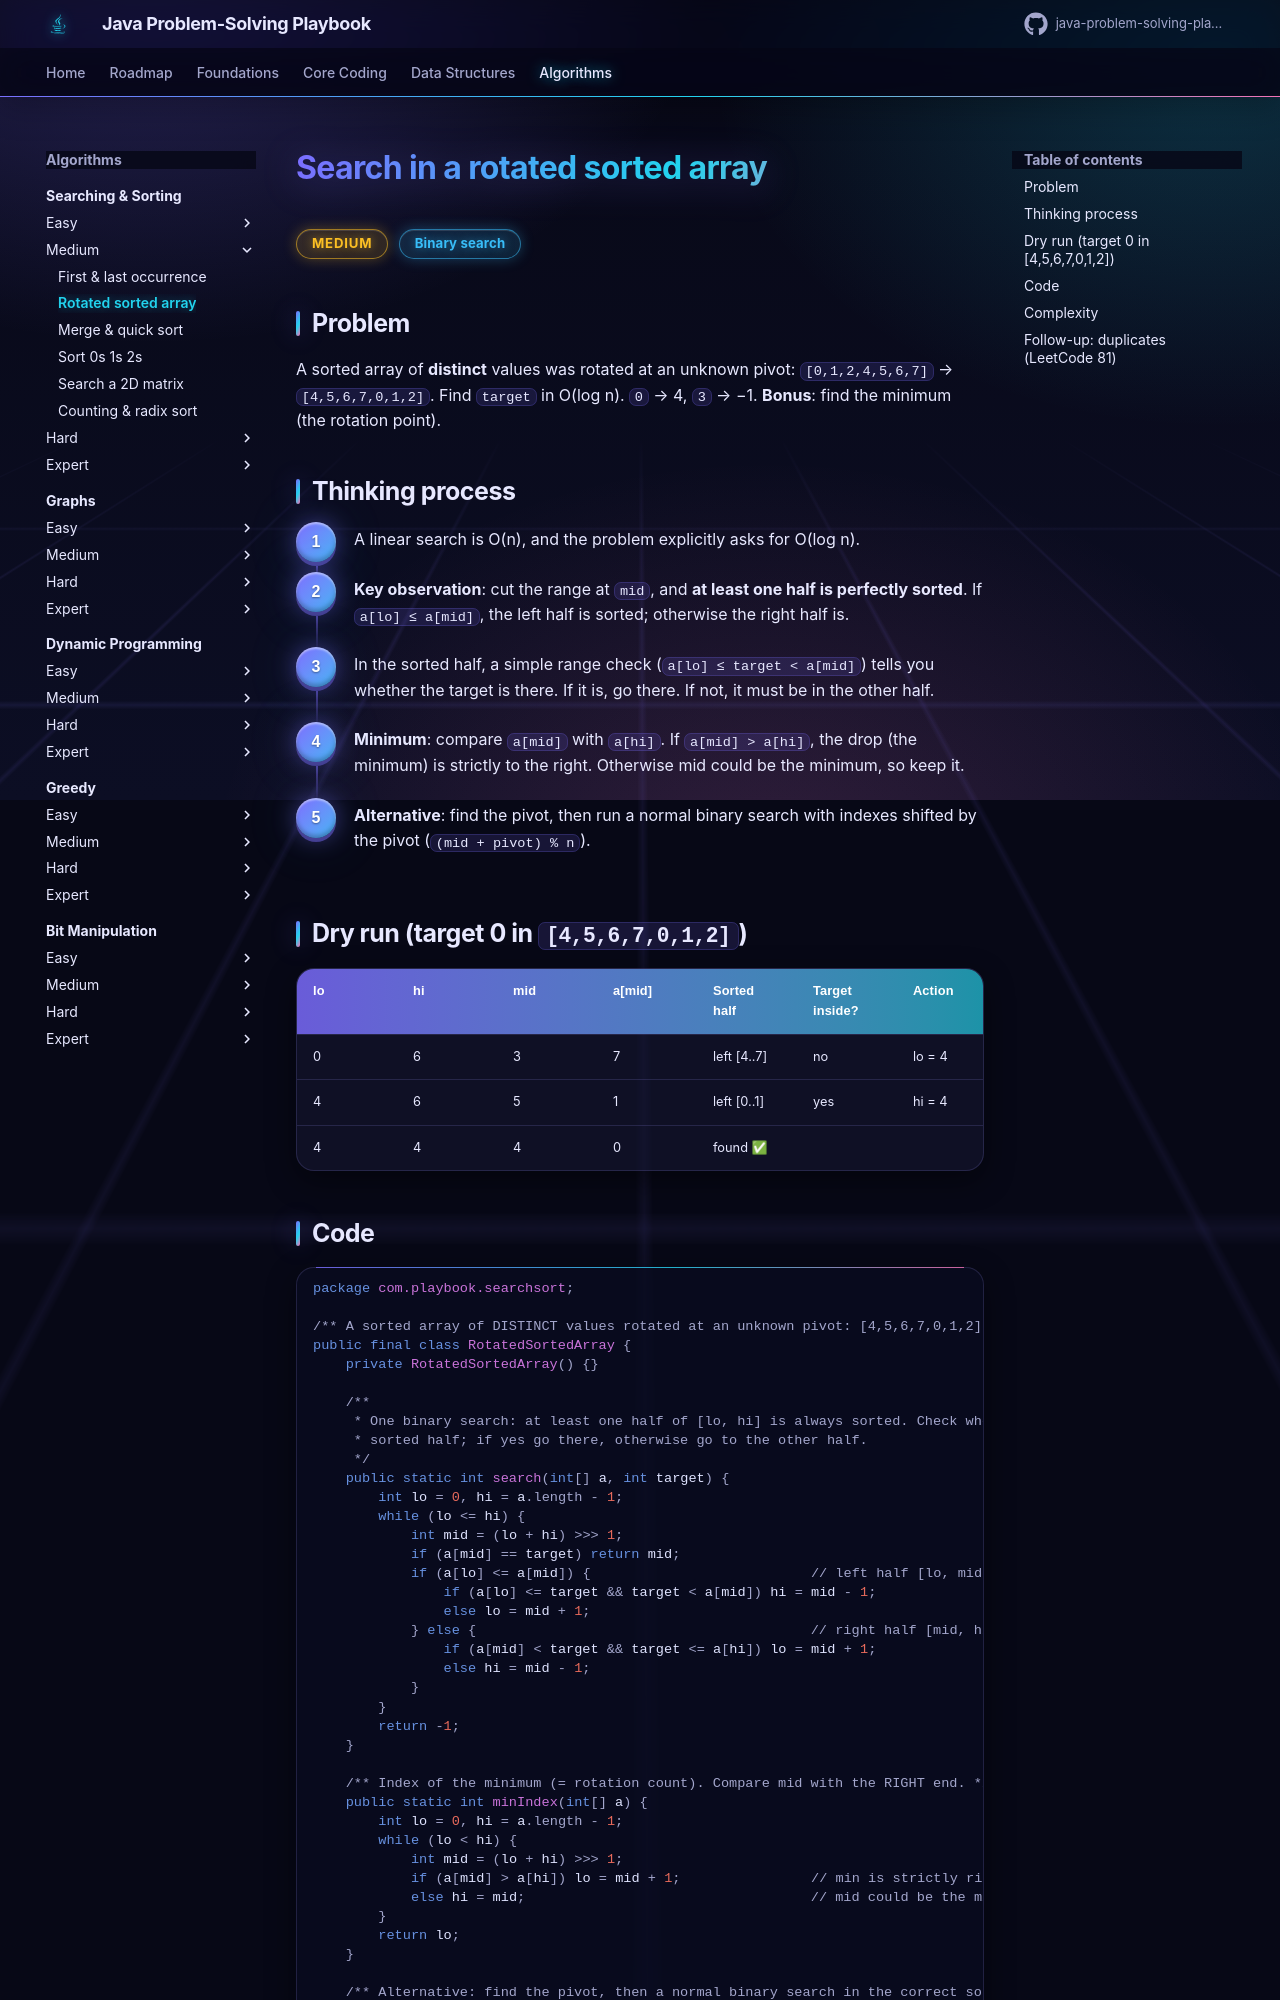

repository: khiruashish/java-problem-solving-playbook · page: 09-searching-sorting/rotated-sorted-array/index.html · generator: mkdocs

# Search in a rotated sorted array

<span class="badge medium">Medium</span> <span class="badge tag">Binary search</span>

## Problem
A sorted array of **distinct** values was rotated at an unknown pivot: `[0,1,2,4,5,6,7]` → `[4,5,6,7,0,1,2]`.
Find `target` in O(log n). `0` → 4, `3` → −1. **Bonus**: find the minimum (the rotation point).

## Thinking process
<div class="steps" markdown>

1. A linear search is O(n), and the problem explicitly asks for O(log n).
2. **Key observation**: cut the range at `mid`, and **at least one half is perfectly sorted**. If `a[lo] ≤ a[mid]`,
   the left half is sorted; otherwise the right half is.
3. In the sorted half, a simple range check (`a[lo] ≤ target < a[mid]`) tells you whether the target is there. If it is,
   go there. If not, it must be in the other half.
4. **Minimum**: compare `a[mid]` with `a[hi]`. If `a[mid] > a[hi]`, the drop (the minimum) is strictly to the right.
   Otherwise mid could be the minimum, so keep it.
5. **Alternative**: find the pivot, then run a normal binary search with indexes shifted by the pivot (`(mid + pivot) % n`).

</div>
